The GitHub repository Neilbhutada7/Crop_Spoilage_router contains a labelled image folder "banana_dataset" with 6 categories: honey banana, nendran banana, neypoovan banana, pome banana, red banana, silk banana. Examples follow, each with its label.

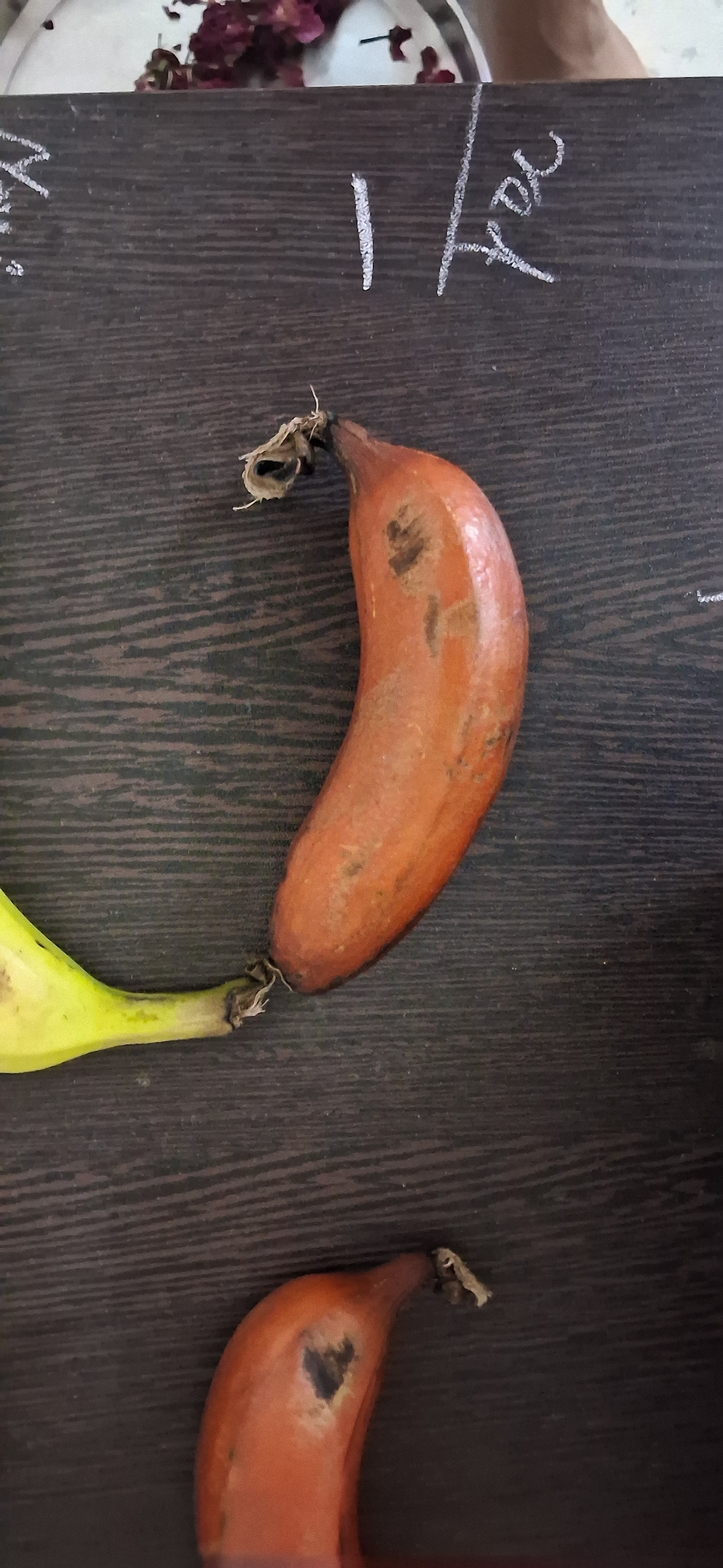
Label: red banana

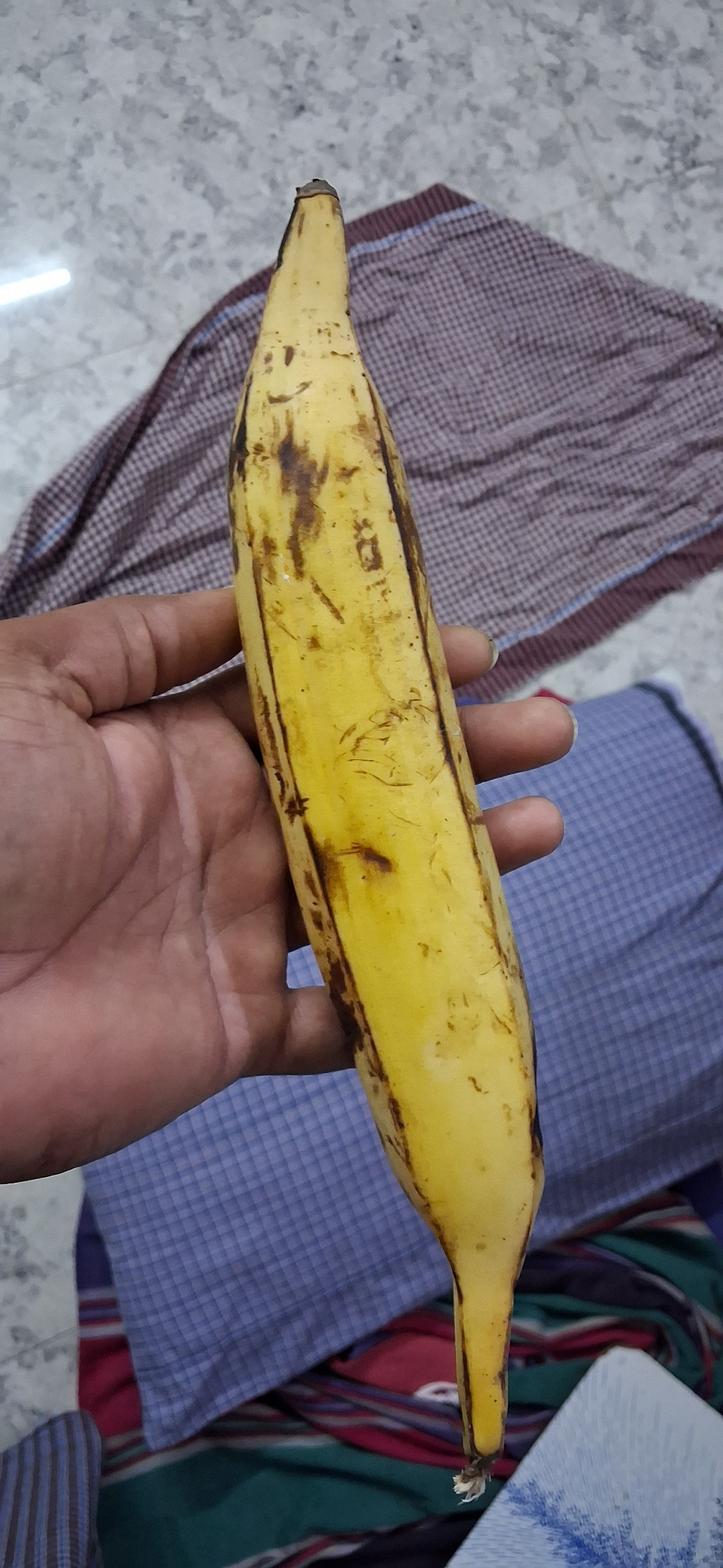
Label: nendran banana

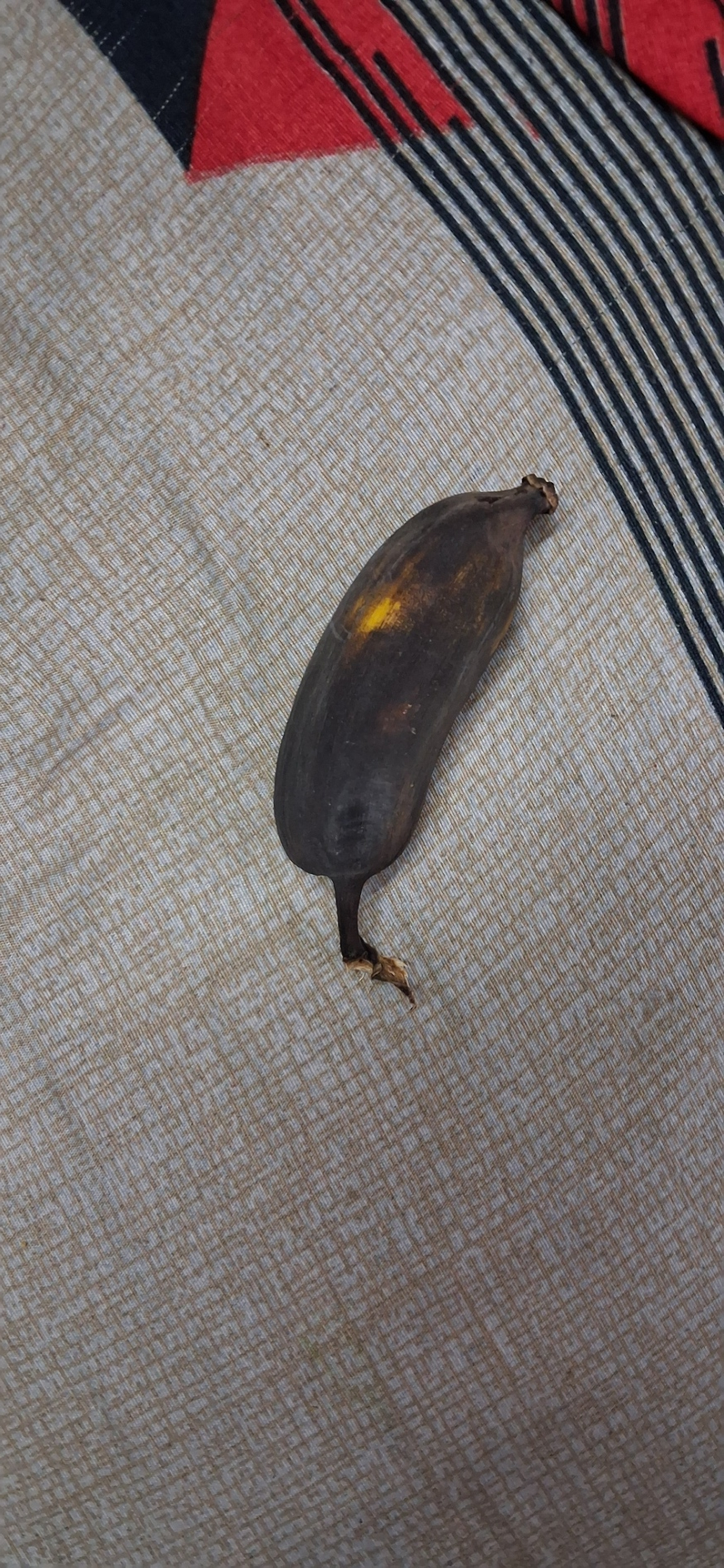
Label: honey banana

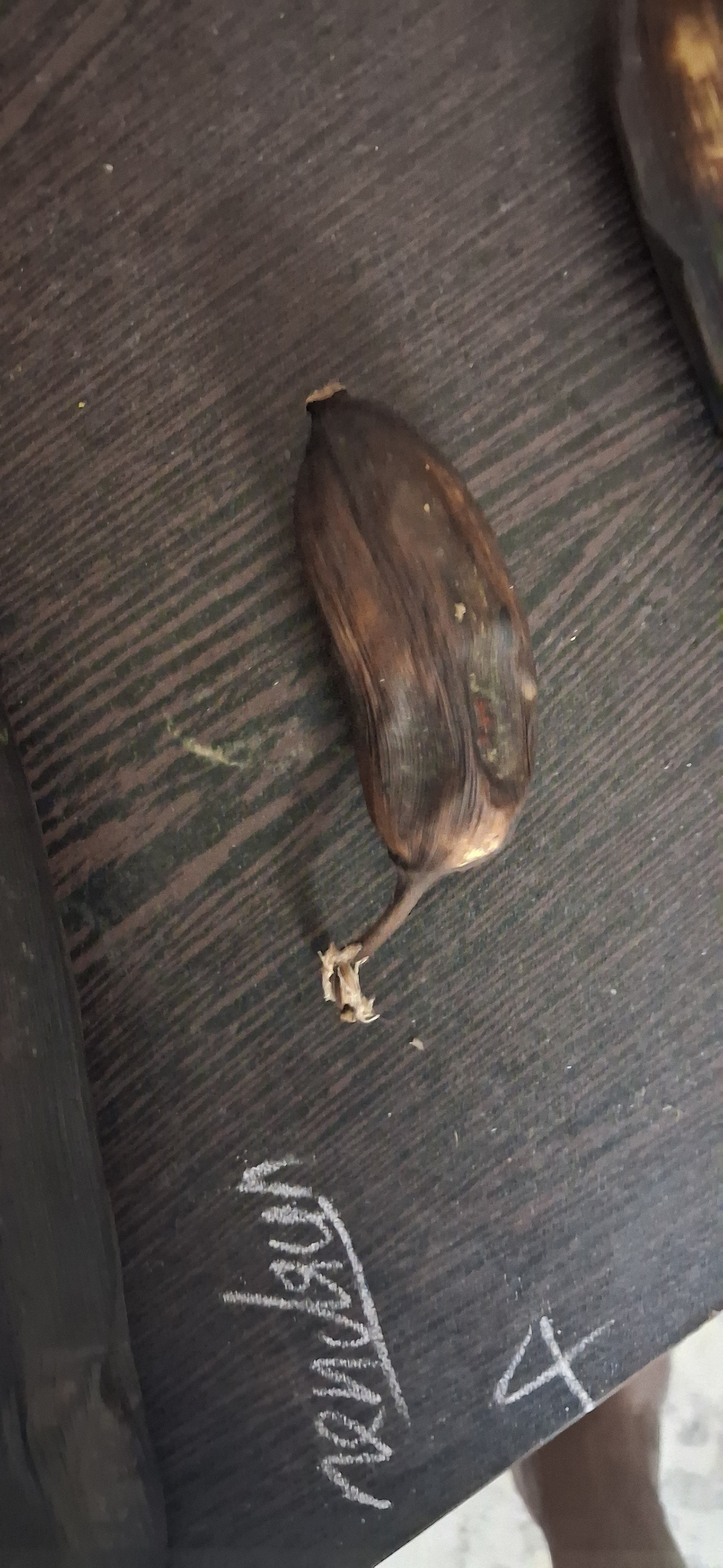
Label: neypoovan banana

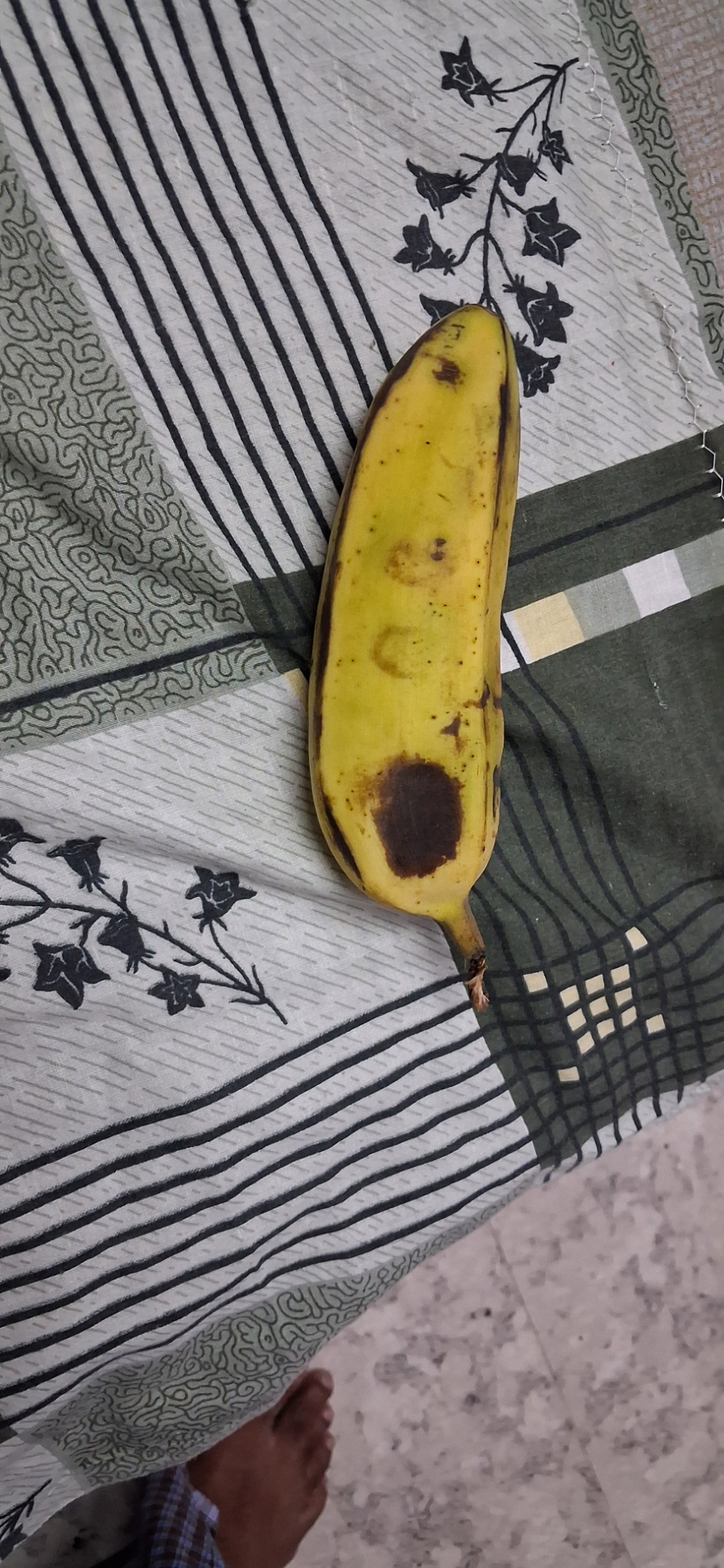
Label: pome banana

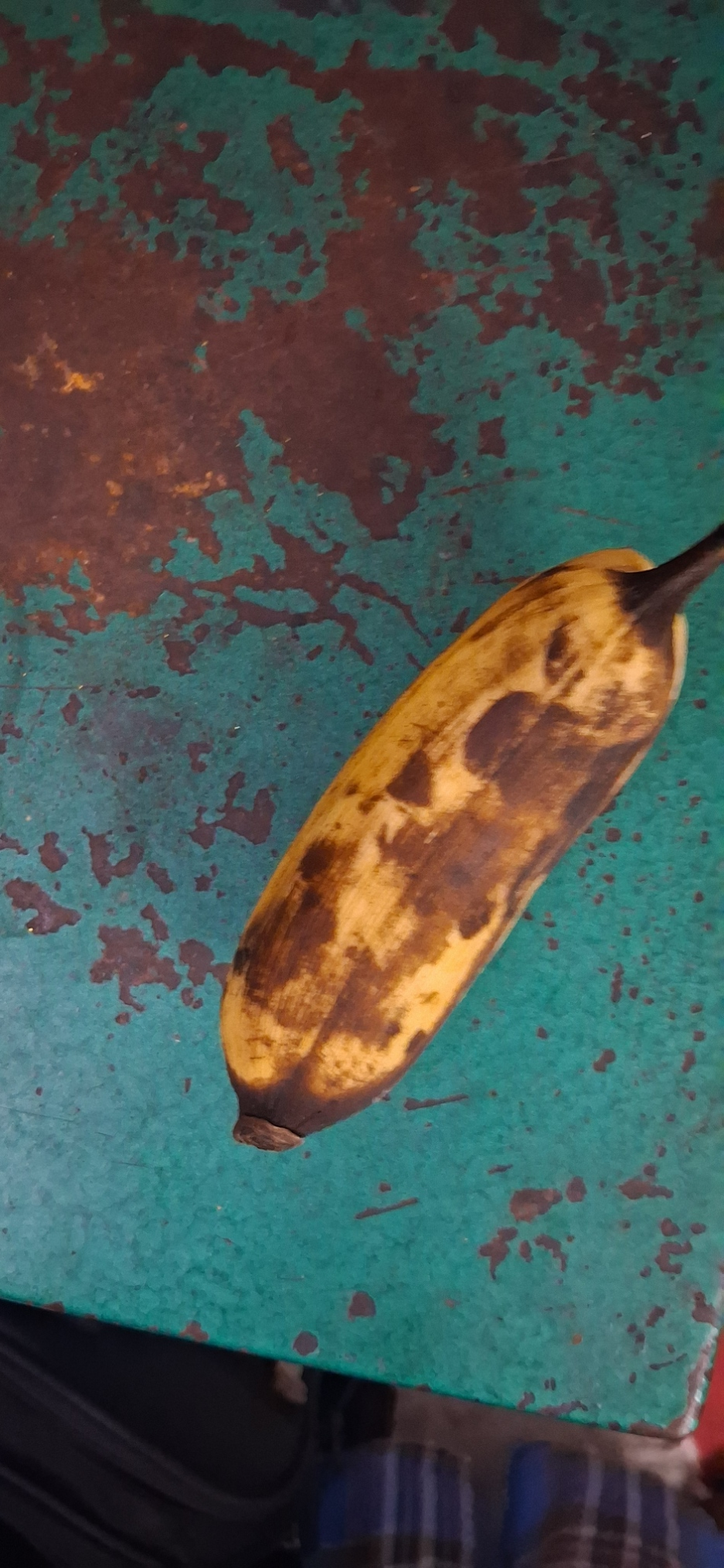
Label: silk banana
